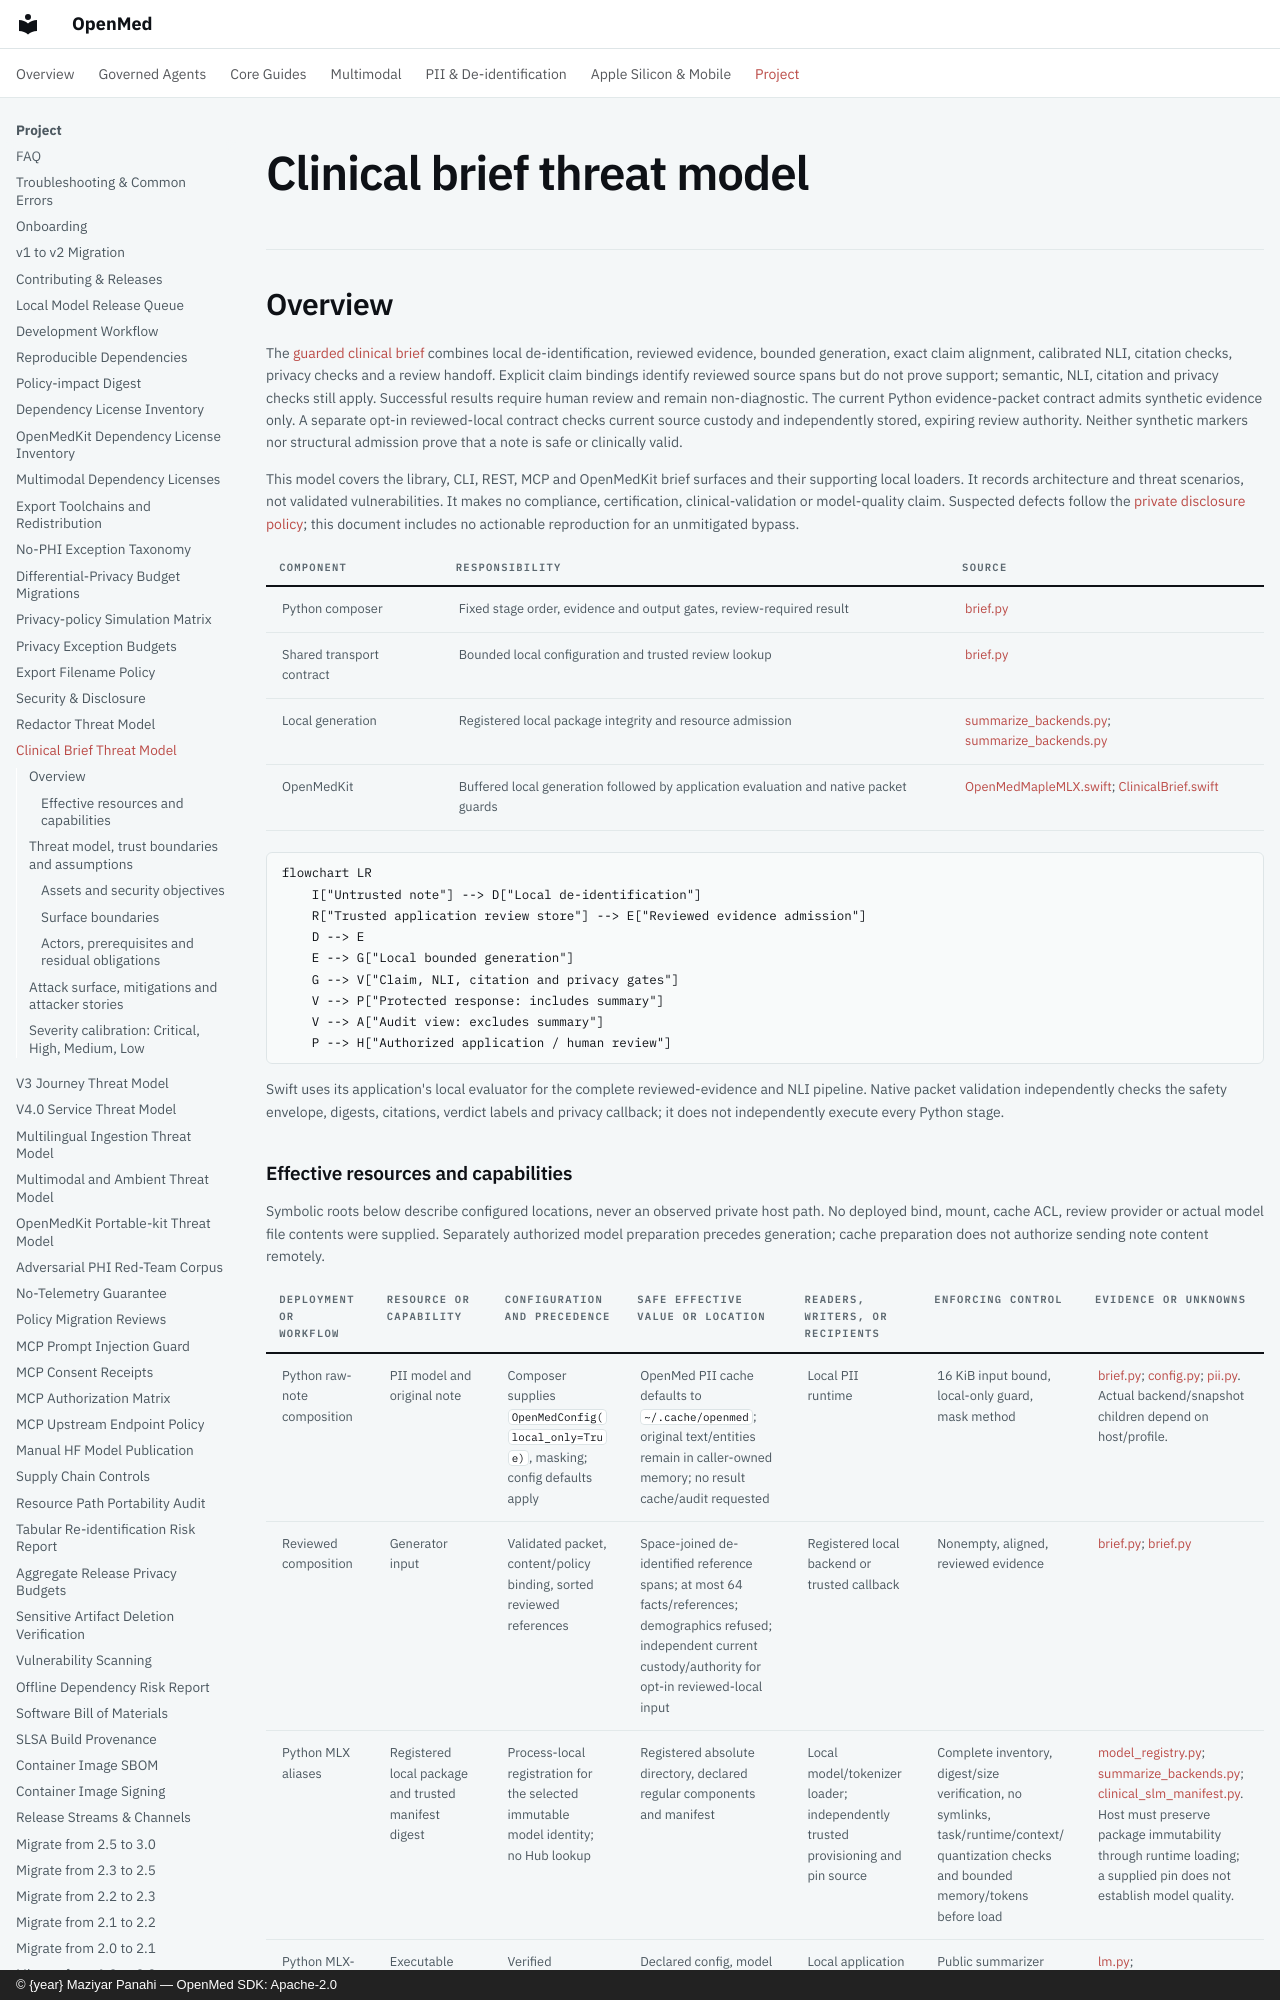

repository: maziyarpanahi/openmed · page: security/clinical-brief-threat-model/index.html · generator: mkdocs · copyright: © {year} Maziyar Panahi — OpenMed SDK: Apache-2.0

# Clinical brief threat model

## Overview

The [guarded clinical brief](../clinical/clinical-brief.md) combines local
de-identification, reviewed evidence, bounded generation, exact claim alignment,
calibrated NLI, citation checks, privacy checks and a review handoff.
Explicit claim bindings identify reviewed source spans but do not prove support;
semantic, NLI, citation and privacy checks still apply. Successful
results require human review and remain non-diagnostic. The current Python
evidence-packet contract admits synthetic evidence only. A separate opt-in
reviewed-local contract checks current source custody and independently stored,
expiring review authority. Neither synthetic markers nor structural admission
prove that a note is safe or clinically valid.

This model covers the library, CLI, REST, MCP and OpenMedKit brief surfaces and
their supporting local loaders. It records architecture and threat scenarios,
not validated vulnerabilities. It makes no compliance, certification,
clinical-validation or model-quality claim. Suspected defects follow the
[private disclosure policy](disclosure-policy.md); this document includes no
actionable reproduction for an unmitigated bypass.

| Component | Responsibility | Source |
|---|---|---|
| Python composer | Fixed stage order, evidence and output gates, review-required result | [brief.py](https://github.com/maziyarpanahi/openmed/blob/master/openmed/clinical/brief.py) |
| Shared transport contract | Bounded local configuration and trusted review lookup | [brief.py](https://github.com/maziyarpanahi/openmed/blob/master/openmed/service/brief.py) |
| Local generation | Registered local package integrity and resource admission | [summarize_backends.py](https://github.com/maziyarpanahi/openmed/blob/master/openmed/clinical/summarize_backends.py); [summarize_backends.py](https://github.com/maziyarpanahi/openmed/blob/master/openmed/clinical/summarize_backends.py) |
| OpenMedKit | Buffered local generation followed by application evaluation and native packet guards | [OpenMedMapleMLX.swift](https://github.com/maziyarpanahi/openmed/blob/master/swift/OpenMedKit/Sources/OpenMedKit/OpenMedMapleMLX.swift); [ClinicalBrief.swift](https://github.com/maziyarpanahi/openmed/blob/master/swift/OpenMedKit/Sources/OpenMedKit/ClinicalBrief.swift) |

```mermaid
flowchart LR
    I["Untrusted note"] --> D["Local de-identification"]
    R["Trusted application review store"] --> E["Reviewed evidence admission"]
    D --> E
    E --> G["Local bounded generation"]
    G --> V["Claim, NLI, citation and privacy gates"]
    V --> P["Protected response: includes summary"]
    V --> A["Audit view: excludes summary"]
    P --> H["Authorized application / human review"]
```

Swift uses its application's local evaluator for the complete reviewed-evidence
and NLI pipeline. Native packet validation independently checks the safety
envelope, digests, citations, verdict labels and privacy callback; it does not
independently execute every Python stage.
